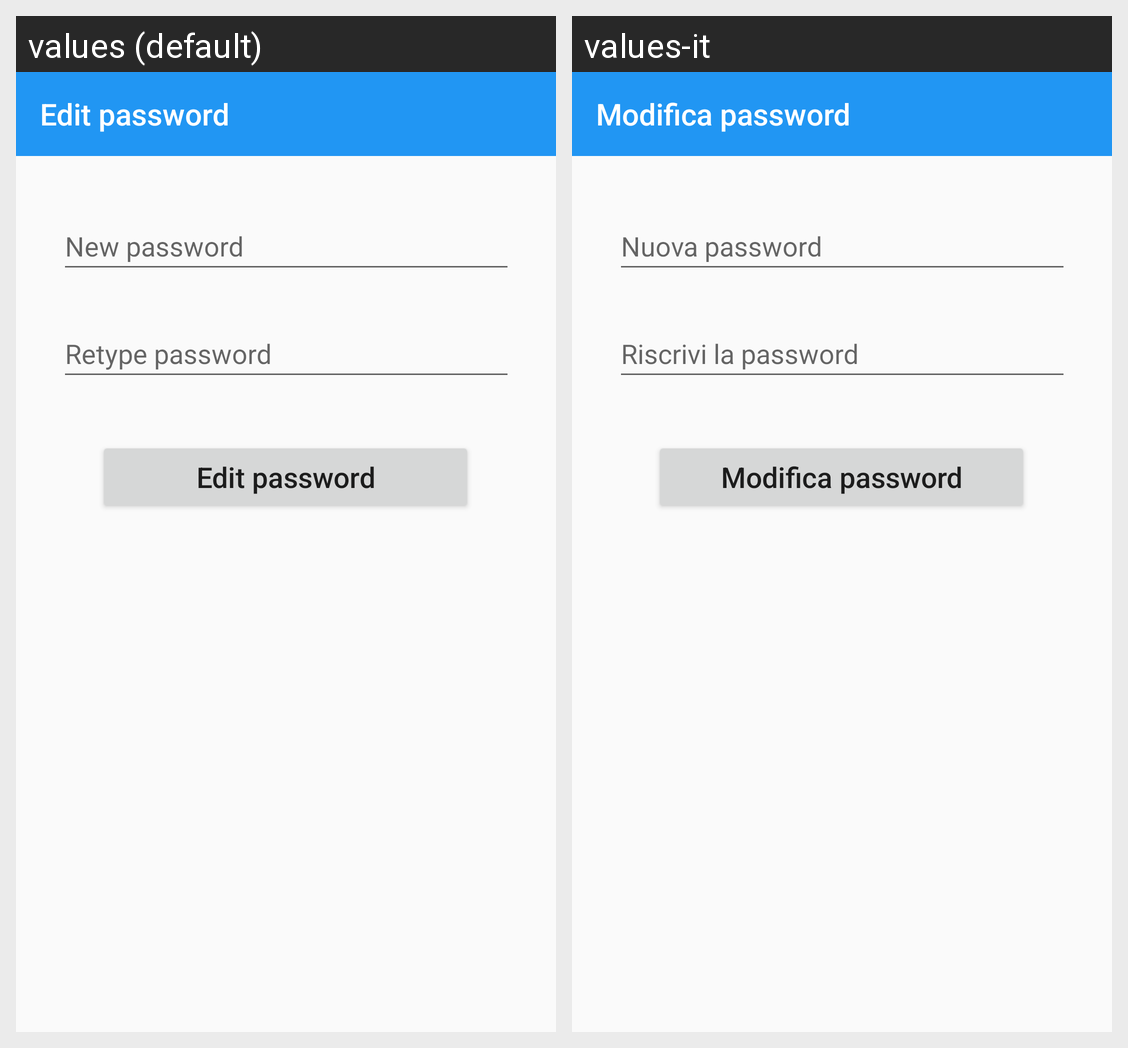

The Android screen above is rendered under two locales of the same app. Produce the string resources it draws, with the default and per-locale values.
Android screen res/layout/activity_edit_psw.xml rendered under 2 locales, left to right: values (default), values-it. Device: Nexus 5 (rendered at 1080×1920; each locale shown at half size, 540×960, under a caption strip naming it); theme AppTheme.
Strings drawn on this screen, with the default value and each locale's value (text and hints the layout hard-codes, and strings that could not be matched under every locale, appear in the picture but are not listed):

edit_psw
  values: Edit password
  values-it: Modifica password

EditText_new_psw
  values: New password
  values-it: Nuova password

EditText_retype
  values: Retype password
  values-it: Riscrivi la password
